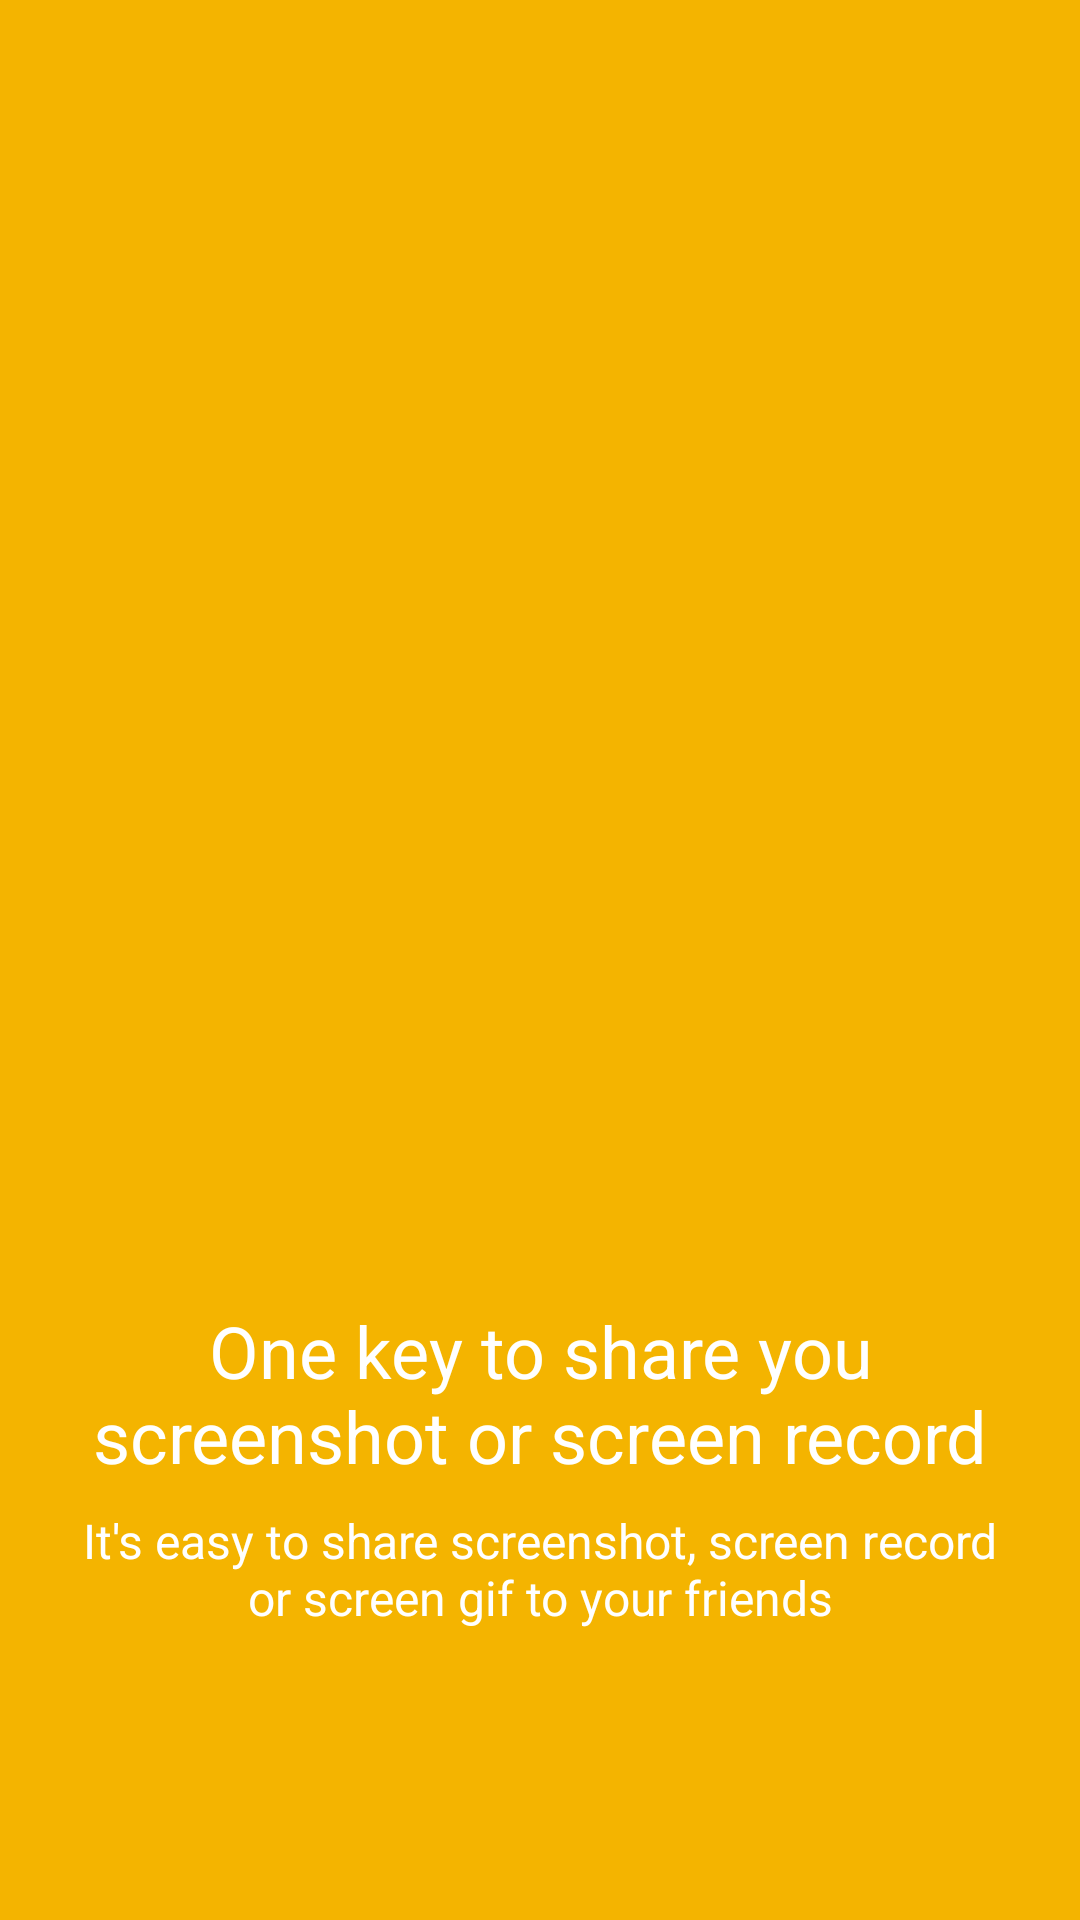

Reconstruct the res/layout file that produces this screen, plus the resources it refers to.
<!-- AndroidManifest.xml: application theme AppTheme.DayNight -->
<!-- res/layout/welcome_fragment2.xml -->
<?xml version="1.0" encoding="utf-8"?>
<LinearLayout xmlns:android="http://schemas.android.com/apk/res/android"
              android:id="@+id/welcome_fragment"
              android:layout_width="match_parent"
              android:layout_height="match_parent"
              android:layout_weight="6"
              android:background="#f4b400"
              android:clipChildren="false"
              android:orientation="vertical"
              android:paddingTop="48dp">

    <FrameLayout
        android:id="@id/images"
        android:layout_width="match_parent"
        android:layout_height="0dp"
        android:layout_weight="4"
        android:clipChildren="false">

        <ImageView
            android:id="@+id/welcome_02"
            android:layout_width="wrap_content"
            android:layout_height="wrap_content"
            android:layout_gravity="center_horizontal|bottom"
            android:paddingEnd="16dp"
            android:paddingStart="16dp"
            android:scaleType="centerInside"
            android:src="@drawable/welcome_02"/>

    </FrameLayout>

    <TextView
        android:id="@id/heading"
        android:layout_width="match_parent"
        android:layout_height="0dp"
        android:layout_marginBottom="8dp"
        android:layout_weight="1"
        android:gravity="bottom|center_horizontal"
        android:paddingEnd="24dp"
        android:paddingStart="24dp"
        android:text="@string/welcome_head_2"
        android:textAppearance="@style/WelcomeHeadingAppearance"/>

    <TextView
        android:id="@id/content"
        android:layout_width="match_parent"
        android:layout_height="0dp"
        android:layout_weight="1"
        android:gravity="top|center_horizontal"
        android:minHeight="@dimen/welcome_content_min_height"
        android:paddingEnd="24dp"
        android:paddingStart="24dp"
        android:text="@string/welcome_content_2"
        android:textAppearance="@style/WelcomeContentAppearance"/>

    <View
        android:layout_width="match_parent"
        android:layout_height="48dp"
        android:background="@android:color/transparent"/>

</LinearLayout>
<!-- resources referenced by this layout -->
<resources>
  <dimen name="welcome_content_min_height">96dp</dimen>
  <string name="welcome_content_2">It\'s easy to share screenshot, screen record or screen gif to your friends</string>
  <string name="welcome_head_2">One key to share you screenshot or screen record</string>
  <style name="WelcomeContentAppearance" parent="@android:style/TextAppearance">
          <item name="android:textSize">16sp</item>
          <item name="android:textColor">@android:color/white</item>
      </style>
  <style name="WelcomeHeadingAppearance" parent="@android:style/TextAppearance.Large">
          <item name="android:textSize">24sp</item>
          <item name="android:textColor">@android:color/white</item>
      </style>
  <style name="AppTheme.DayNight" parent="Theme.AppCompat.DayNight">
          
          <item name="colorPrimary">@color/colorPrimary</item>
          <item name="colorPrimaryDark">@color/colorPrimaryDark</item>
          <item name="colorAccent">@color/colorAccent</item>
      </style>
  <color name="colorPrimary">#fafafa</color>
  <color name="colorPrimaryDark">#f1f1f1</color>
  <color name="colorAccent">@color/colorTextTitle</color>
  <color name="colorTextTitle">#424242</color>
</resources>
